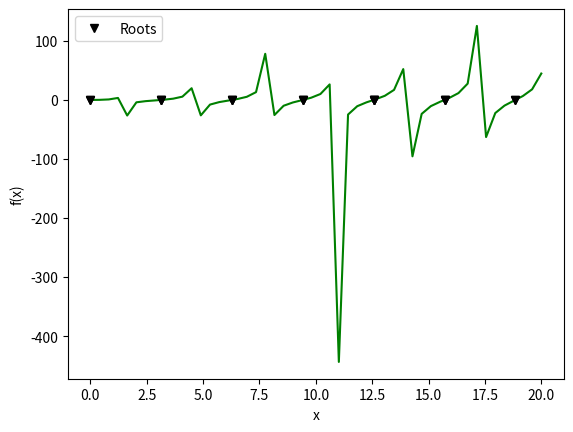

This figure's Python source:
"""
-Problem: 
Represent graphic of function f(x) = xtanx and find its roots
within the interval [0, 20]
"""

from math import tan
from scipy import optimize
import numpy as np
import matplotlib.pyplot as plt

def f(x):
	return x * np.tan(x)

def main():
	
	roots = np.array([0.])
	roots = np.repeat(roots, 20).reshape(20, 1)

	#Finding roots through optimization function of SciPy
	for i in range(20):
		roots[i] = optimize.root(f, i).x[0]
		
	#Displaying graphic
	x = np.linspace(0, 20)
	plt.plot(x, f(x), 'g')
	plt.plot(roots, f(roots), 'kv', label = 'Roots')
	plt.xlabel('x')
	plt.ylabel('f(x)')
	plt.legend()
	plt.show()
	
if __name__ == '__main__':
	main()
